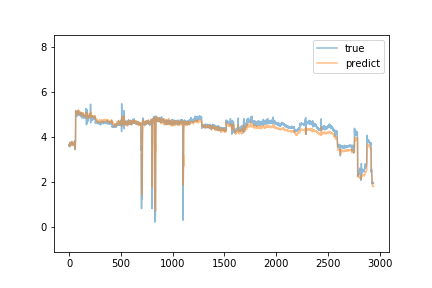

Data behind this chart, as committed beside it:
predict, true
3.634, 3.63
3.608, 3.7
3.697, 3.69
3.722, 3.58
3.626, 3.69
3.637, 3.63
3.624, 3.78
3.736, 3.68
3.714, 3.68
3.681, 3.66
3.67, 3.68
3.722, 3.66
3.716, 3.62
3.734, 3.64
3.679, 3.63
3.686, 3.73
3.727, 3.73
3.791, 3.69
3.724, 3.68
3.688, 3.74
3.765, 3.75
3.764, 3.72
3.773, 3.69
3.756, 3.69
3.778, 3.76
3.797, 3.8
3.822, 3.69
3.778, 3.72
3.789, 3.69
3.78, 3.74
3.786, 3.7
3.759, 3.67
3.744, 3.67
3.689, 3.72
3.69, 3.72
3.695, 3.73
3.627, 3.69
3.679, 3.69
3.676, 3.67
3.693, 3.76
3.714, 3.69
3.7, 3.69
3.749, 3.78
3.743, 3.67
3.718, 3.72
3.698, 3.72
3.713, 3.74
3.683, 3.77
3.705, 3.69
3.693, 3.68
3.724, 3.72
3.715, 3.71
3.751, 3.71
3.704, 3.85
3.795, 3.8
3.803, 3.72
3.732, 3.45
3.487, 3.81
3.639, 3.76
3.618, 3.78
... 2,883 more rows
